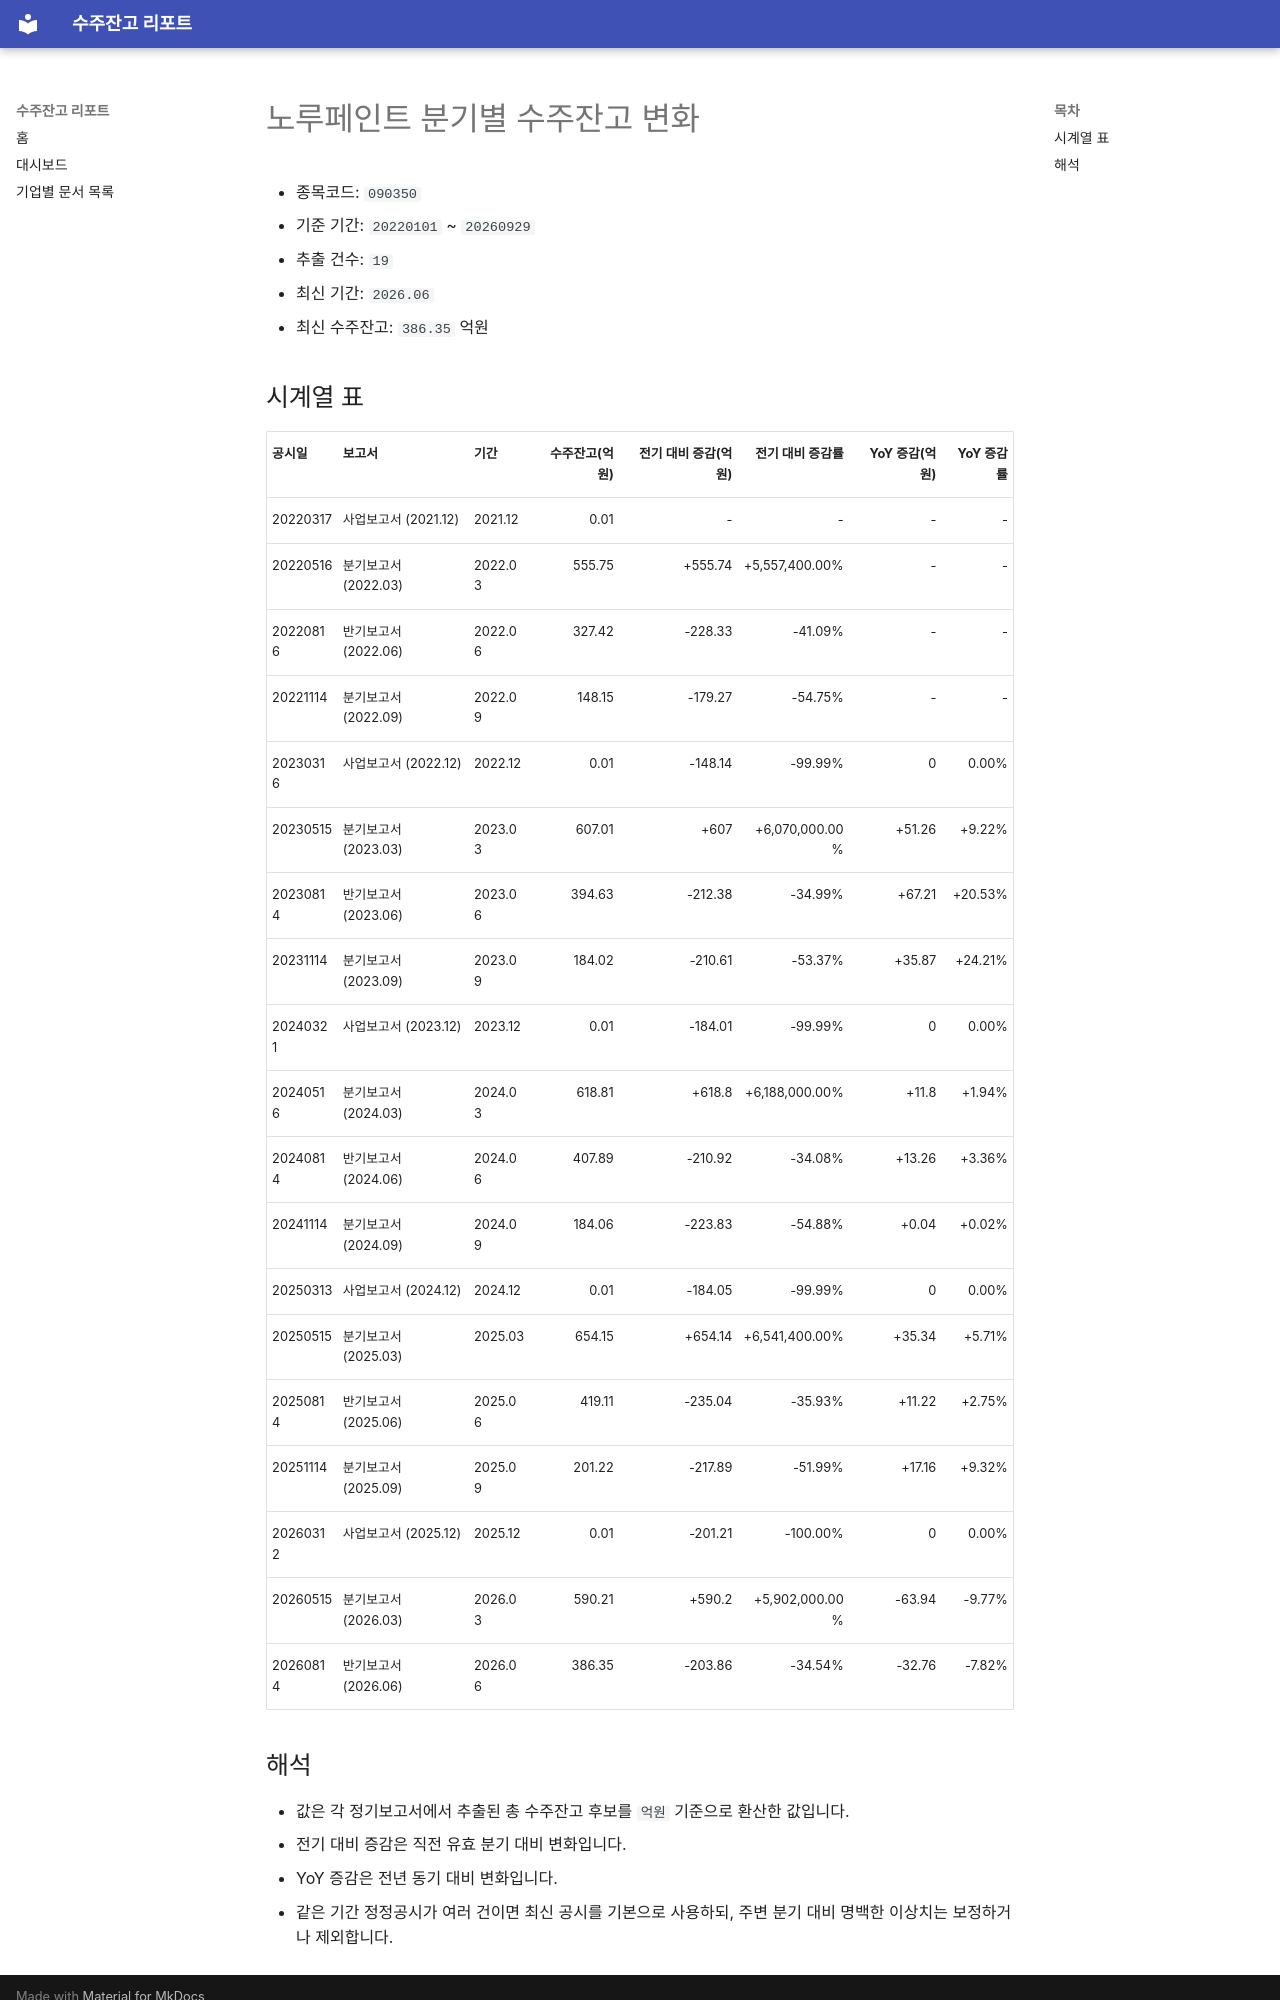

repository: agent-jaden/order-backlog-dashboard · page: companies/노루페인트_수주잔고(090350)/index.html · generator: mkdocs

# 노루페인트 분기별 수주잔고 변화

- 종목코드: `090350`
- 기준 기간: `20220101` ~ `20260929`
- 추출 건수: `19`
- 최신 기간: `2026.06`
- 최신 수주잔고: `386.35` 억원

## 시계열 표

| 공시일 | 보고서 | 기간 | 수주잔고(억원) | 전기 대비 증감(억원) | 전기 대비 증감률 | YoY 증감(억원) | YoY 증감률 |
| --- | --- | --- | ---: | ---: | ---: | ---: | ---: |
| 20220317 | 사업보고서 (2021.12) | 2021.12 | 0.01 | - | - | - | - |
| 20220516 | 분기보고서 (2022.03) | 2022.03 | 555.75 | +555.74 | +5,557,400.00% | - | - |
| 20220816 | 반기보고서 (2022.06) | 2022.06 | 327.42 | -228.33 | -41.09% | - | - |
| 20221114 | 분기보고서 (2022.09) | 2022.09 | 148.15 | -179.27 | -54.75% | - | - |
| 20230316 | 사업보고서 (2022.12) | 2022.12 | 0.01 | -148.14 | -99.99% | 0 | 0.00% |
| 20230515 | 분기보고서 (2023.03) | 2023.03 | 607.01 | +607 | +6,070,000.00% | +51.26 | +9.22% |
| 20230814 | 반기보고서 (2023.06) | 2023.06 | 394.63 | -212.38 | -34.99% | +67.21 | +20.53% |
| 20231114 | 분기보고서 (2023.09) | 2023.09 | 184.02 | -210.61 | -53.37% | +35.87 | +24.21% |
| 20240321 | 사업보고서 (2023.12) | 2023.12 | 0.01 | -184.01 | -99.99% | 0 | 0.00% |
| 20240516 | 분기보고서 (2024.03) | 2024.03 | 618.81 | +618.8 | +6,188,000.00% | +11.8 | +1.94% |
| 20240814 | 반기보고서 (2024.06) | 2024.06 | 407.89 | -210.92 | -34.08% | +13.26 | +3.36% |
| 20241114 | 분기보고서 (2024.09) | 2024.09 | 184.06 | -223.83 | -54.88% | +0.04 | +0.02% |
| 20250313 | 사업보고서 (2024.12) | 2024.12 | 0.01 | -184.05 | -99.99% | 0 | 0.00% |
| 20250515 | 분기보고서 (2025.03) | 2025.03 | 654.15 | +654.14 | +6,541,400.00% | +35.34 | +5.71% |
| 20250814 | 반기보고서 (2025.06) | 2025.06 | 419.11 | -235.04 | -35.93% | +11.22 | +2.75% |
| 20251114 | 분기보고서 (2025.09) | 2025.09 | 201.22 | -217.89 | -51.99% | +17.16 | +9.32% |
| 20260312 | 사업보고서 (2025.12) | 2025.12 | 0.01 | -201.21 | -100.00% | 0 | 0.00% |
| 20260515 | 분기보고서 (2026.03) | 2026.03 | 590.21 | +590.2 | +5,902,000.00% | -63.94 | -9.77% |
| 20260814 | 반기보고서 (2026.06) | 2026.06 | 386.35 | -203.86 | -34.54% | -32.76 | -7.82% |
